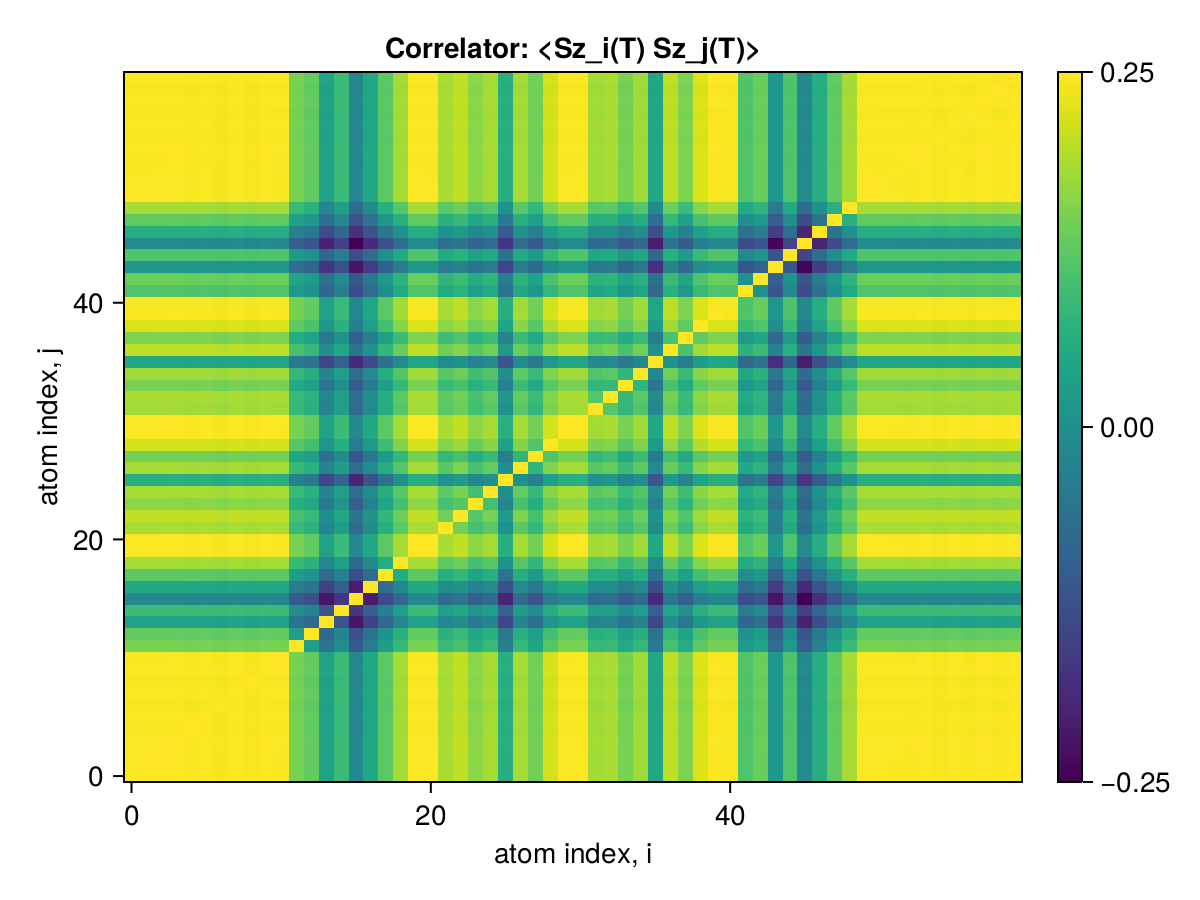

The table this chart was drawn from, first rows:
x1, x2, x3, x4, x5, x6, x7, x8, x9, x10, x11, x12, x13, x14, x15, x16, x17, x18, x19, x20, x21, x22, x23, x24
0.25, 0.2498, 0.2498, 0.2499, 0.2496, 0.2498, 0.2493, 0.2499, 0.2494, 0.2499, 0.2497, 0.2388, 0.2369, 0.2268, 0.2326, 0.2209, 0.2281, 0.2362, 0.2426, 0.2498, 0.2498, 0.243, 0.2449, 0.2406
0.2498, 0.25, 0.2498, 0.2499, 0.2496, 0.2498, 0.2493, 0.2499, 0.2494, 0.2499, 0.2497, 0.2388, 0.2369, 0.2268, 0.2326, 0.2209, 0.2281, 0.2362, 0.2426, 0.2498, 0.2498, 0.243, 0.2449, 0.2406
0.2498, 0.2498, 0.25, 0.2499, 0.2497, 0.2499, 0.2494, 0.2499, 0.2495, 0.2499, 0.2497, 0.2388, 0.2369, 0.2268, 0.2326, 0.221, 0.2281, 0.2362, 0.2426, 0.2498, 0.2498, 0.2431, 0.245, 0.2406
0.2499, 0.2499, 0.2499, 0.25, 0.2497, 0.2499, 0.2494, 0.25, 0.2495, 0.25, 0.2498, 0.2389, 0.237, 0.2269, 0.2327, 0.221, 0.2282, 0.2362, 0.2427, 0.2499, 0.2499, 0.2431, 0.245, 0.2407
0.2496, 0.2496, 0.2497, 0.2497, 0.25, 0.2497, 0.2492, 0.2497, 0.2493, 0.2497, 0.2496, 0.2387, 0.2367, 0.2266, 0.2324, 0.2208, 0.2279, 0.236, 0.2425, 0.2497, 0.2496, 0.2429, 0.2448, 0.2405
0.2498, 0.2498, 0.2499, 0.2499, 0.2497, 0.25, 0.2494, 0.2499, 0.2495, 0.2499, 0.2498, 0.2389, 0.2369, 0.2268, 0.2326, 0.221, 0.2281, 0.2362, 0.2426, 0.2498, 0.2498, 0.2431, 0.245, 0.2407
0.2493, 0.2493, 0.2494, 0.2494, 0.2492, 0.2494, 0.25, 0.2494, 0.249, 0.2494, 0.2493, 0.2384, 0.2364, 0.2263, 0.2321, 0.2205, 0.2276, 0.2357, 0.2422, 0.2493, 0.2493, 0.2426, 0.2445, 0.2402
0.2499, 0.2499, 0.2499, 0.25, 0.2497, 0.2499, 0.2494, 0.25, 0.2495, 0.25, 0.2498, 0.2389, 0.237, 0.2269, 0.2327, 0.221, 0.2282, 0.2363, 0.2427, 0.2499, 0.2499, 0.2431, 0.245, 0.2407
0.2494, 0.2494, 0.2495, 0.2495, 0.2493, 0.2495, 0.249, 0.2495, 0.25, 0.2495, 0.2494, 0.2385, 0.2366, 0.2265, 0.2323, 0.2206, 0.2278, 0.2358, 0.2423, 0.2495, 0.2494, 0.2427, 0.2446, 0.2403
0.2499, 0.2499, 0.2499, 0.25, 0.2497, 0.2499, 0.2494, 0.25, 0.2495, 0.25, 0.2498, 0.2389, 0.2369, 0.2268, 0.2327, 0.221, 0.2282, 0.2362, 0.2427, 0.2499, 0.2499, 0.2431, 0.245, 0.2407
0.2497, 0.2497, 0.2497, 0.2498, 0.2496, 0.2498, 0.2493, 0.2498, 0.2494, 0.2498, 0.25, 0.2387, 0.2368, 0.2267, 0.2325, 0.2209, 0.228, 0.2361, 0.2425, 0.2497, 0.2497, 0.243, 0.2449, 0.2405
0.2388, 0.2388, 0.2388, 0.2389, 0.2387, 0.2389, 0.2384, 0.2389, 0.2385, 0.2389, 0.2387, 0.25, 0.2259, 0.2161, 0.2219, 0.211, 0.2179, 0.2257, 0.2319, 0.2388, 0.2388, 0.2321, 0.2341, 0.2298
0.2369, 0.2369, 0.2369, 0.237, 0.2367, 0.2369, 0.2364, 0.237, 0.2366, 0.2369, 0.2368, 0.2259, 0.25, 0.2138, 0.22, 0.2086, 0.2161, 0.2236, 0.2302, 0.2369, 0.2369, 0.2303, 0.2321, 0.2279
0.2268, 0.2268, 0.2268, 0.2269, 0.2266, 0.2268, 0.2263, 0.2269, 0.2265, 0.2268, 0.2267, 0.2161, 0.2138, 0.25, 0.2096, 0.1983, 0.2059, 0.2135, 0.2203, 0.2268, 0.2268, 0.2202, 0.2221, 0.2176
0.2326, 0.2326, 0.2326, 0.2327, 0.2324, 0.2326, 0.2321, 0.2327, 0.2323, 0.2327, 0.2325, 0.2219, 0.22, 0.2096, 0.25, 0.2037, 0.2116, 0.2192, 0.2261, 0.2326, 0.2326, 0.226, 0.2278, 0.2238
0.2209, 0.2209, 0.221, 0.221, 0.2208, 0.221, 0.2205, 0.221, 0.2206, 0.221, 0.2209, 0.211, 0.2086, 0.1983, 0.2037, 0.25, 0.1992, 0.2074, 0.2141, 0.221, 0.2209, 0.2144, 0.2164, 0.2118
0.2281, 0.2281, 0.2281, 0.2282, 0.2279, 0.2281, 0.2276, 0.2282, 0.2278, 0.2282, 0.228, 0.2179, 0.2161, 0.2059, 0.2116, 0.1992, 0.25, 0.2145, 0.2211, 0.2281, 0.2281, 0.2217, 0.2234, 0.2193
0.2362, 0.2362, 0.2362, 0.2362, 0.236, 0.2362, 0.2357, 0.2363, 0.2358, 0.2362, 0.2361, 0.2257, 0.2236, 0.2135, 0.2192, 0.2074, 0.2145, 0.25, 0.229, 0.2362, 0.2362, 0.2296, 0.2315, 0.227
0.2426, 0.2426, 0.2426, 0.2427, 0.2425, 0.2426, 0.2422, 0.2427, 0.2423, 0.2427, 0.2425, 0.2319, 0.2302, 0.2203, 0.2261, 0.2141, 0.2211, 0.229, 0.25, 0.2426, 0.2426, 0.236, 0.2378, 0.2336
0.2498, 0.2498, 0.2498, 0.2499, 0.2497, 0.2498, 0.2493, 0.2499, 0.2495, 0.2499, 0.2497, 0.2388, 0.2369, 0.2268, 0.2326, 0.221, 0.2281, 0.2362, 0.2426, 0.25, 0.2498, 0.2431, 0.245, 0.2406
0.2498, 0.2498, 0.2498, 0.2499, 0.2496, 0.2498, 0.2493, 0.2499, 0.2494, 0.2499, 0.2497, 0.2388, 0.2369, 0.2268, 0.2326, 0.2209, 0.2281, 0.2362, 0.2426, 0.2498, 0.25, 0.243, 0.2449, 0.2406
0.243, 0.243, 0.2431, 0.2431, 0.2429, 0.2431, 0.2426, 0.2431, 0.2427, 0.2431, 0.243, 0.2321, 0.2303, 0.2202, 0.226, 0.2144, 0.2217, 0.2296, 0.236, 0.2431, 0.243, 0.25, 0.2382, 0.2339
0.2449, 0.2449, 0.245, 0.245, 0.2448, 0.245, 0.2445, 0.245, 0.2446, 0.245, 0.2449, 0.2341, 0.2321, 0.2221, 0.2278, 0.2164, 0.2234, 0.2315, 0.2378, 0.245, 0.2449, 0.2382, 0.25, 0.2358
0.2406, 0.2406, 0.2406, 0.2407, 0.2405, 0.2407, 0.2402, 0.2407, 0.2403, 0.2407, 0.2405, 0.2298, 0.2279, 0.2176, 0.2238, 0.2118, 0.2193, 0.227, 0.2336, 0.2406, 0.2406, 0.2339, 0.2358, 0.25
0.2428, 0.2428, 0.2428, 0.2429, 0.2427, 0.2429, 0.2424, 0.2429, 0.2425, 0.2429, 0.2427, 0.2321, 0.23, 0.2201, 0.2257, 0.2145, 0.2213, 0.2295, 0.2357, 0.2428, 0.2428, 0.2361, 0.2388, 0.2336
0.2296, 0.2296, 0.2296, 0.2297, 0.2295, 0.2297, 0.2292, 0.2297, 0.2293, 0.2297, 0.2295, 0.219, 0.217, 0.2067, 0.2129, 0.2008, 0.2087, 0.2161, 0.2229, 0.2296, 0.2296, 0.223, 0.2254, 0.2205
0.2426, 0.2426, 0.2427, 0.2427, 0.2425, 0.2427, 0.2422, 0.2427, 0.2423, 0.2427, 0.2426, 0.2319, 0.2299, 0.2201, 0.2257, 0.2143, 0.2212, 0.2294, 0.2356, 0.2427, 0.2426, 0.236, 0.2395, 0.234
0.2384, 0.2384, 0.2384, 0.2385, 0.2383, 0.2385, 0.238, 0.2385, 0.2381, 0.2385, 0.2383, 0.2277, 0.2258, 0.2156, 0.2216, 0.2098, 0.2172, 0.2249, 0.2314, 0.2384, 0.2384, 0.2318, 0.2339, 0.2296
0.2464, 0.2464, 0.2465, 0.2465, 0.2463, 0.2465, 0.246, 0.2465, 0.2461, 0.2465, 0.2464, 0.2356, 0.2337, 0.2237, 0.2294, 0.2179, 0.2249, 0.233, 0.2393, 0.2465, 0.2464, 0.2398, 0.242, 0.2375
0.2498, 0.2498, 0.2498, 0.2499, 0.2496, 0.2498, 0.2493, 0.2499, 0.2494, 0.2499, 0.2497, 0.2388, 0.2369, 0.2268, 0.2326, 0.2209, 0.2281, 0.2362, 0.2426, 0.2498, 0.2498, 0.243, 0.2449, 0.2406
0.2498, 0.2498, 0.2499, 0.2499, 0.2497, 0.2499, 0.2494, 0.2499, 0.2495, 0.2499, 0.2498, 0.2389, 0.2369, 0.2268, 0.2326, 0.221, 0.2282, 0.2362, 0.2427, 0.2499, 0.2498, 0.2431, 0.245, 0.2407
0.2425, 0.2425, 0.2425, 0.2426, 0.2423, 0.2425, 0.242, 0.2426, 0.2421, 0.2426, 0.2424, 0.2318, 0.2299, 0.2201, 0.2257, 0.2145, 0.2214, 0.2292, 0.2355, 0.2425, 0.2425, 0.2359, 0.2377, 0.2336
0.243, 0.243, 0.243, 0.2431, 0.2429, 0.2431, 0.2426, 0.2431, 0.2427, 0.2431, 0.2429, 0.2323, 0.2304, 0.2204, 0.2263, 0.215, 0.222, 0.2298, 0.236, 0.243, 0.243, 0.2364, 0.2382, 0.2341
0.2388, 0.2388, 0.2388, 0.2389, 0.2387, 0.2388, 0.2384, 0.2389, 0.2385, 0.2389, 0.2387, 0.2283, 0.2265, 0.2167, 0.2223, 0.2113, 0.218, 0.2258, 0.2319, 0.2388, 0.2388, 0.2324, 0.2341, 0.23
0.2423, 0.2423, 0.2423, 0.2424, 0.2421, 0.2423, 0.2418, 0.2424, 0.2419, 0.2424, 0.2422, 0.2316, 0.2298, 0.2198, 0.2257, 0.2144, 0.2214, 0.2292, 0.2353, 0.2423, 0.2423, 0.2358, 0.2377, 0.2333
0.2279, 0.2279, 0.2279, 0.228, 0.2277, 0.2279, 0.2275, 0.228, 0.2276, 0.228, 0.2278, 0.2179, 0.2161, 0.2068, 0.2121, 0.2017, 0.208, 0.2155, 0.2213, 0.2279, 0.2279, 0.2217, 0.2236, 0.2195
0.2446, 0.2446, 0.2447, 0.2447, 0.2445, 0.2447, 0.2442, 0.2447, 0.2443, 0.2447, 0.2446, 0.2339, 0.232, 0.222, 0.2278, 0.2164, 0.2234, 0.2313, 0.2376, 0.2446, 0.2446, 0.2381, 0.2401, 0.2358
0.2394, 0.2394, 0.2395, 0.2395, 0.2393, 0.2395, 0.239, 0.2395, 0.2391, 0.2395, 0.2394, 0.2289, 0.2271, 0.2173, 0.2229, 0.2118, 0.2186, 0.2264, 0.2326, 0.2395, 0.2395, 0.233, 0.2349, 0.2306
0.2471, 0.2471, 0.2472, 0.2472, 0.247, 0.2472, 0.2467, 0.2473, 0.2468, 0.2472, 0.2471, 0.2363, 0.2344, 0.2243, 0.2301, 0.2185, 0.2257, 0.2336, 0.2401, 0.2472, 0.2472, 0.2405, 0.2424, 0.2381
0.2497, 0.2497, 0.2497, 0.2498, 0.2495, 0.2497, 0.2492, 0.2498, 0.2493, 0.2498, 0.2496, 0.2387, 0.2368, 0.2267, 0.2325, 0.2208, 0.228, 0.2361, 0.2425, 0.2497, 0.2497, 0.2429, 0.2448, 0.2405
0.2496, 0.2496, 0.2497, 0.2497, 0.2495, 0.2497, 0.2492, 0.2497, 0.2493, 0.2497, 0.2496, 0.2387, 0.2367, 0.2266, 0.2324, 0.2208, 0.228, 0.236, 0.2425, 0.2497, 0.2496, 0.2429, 0.2448, 0.2405
0.235, 0.235, 0.235, 0.2351, 0.2349, 0.2351, 0.2346, 0.2351, 0.2347, 0.2351, 0.2349, 0.2247, 0.2228, 0.2133, 0.2188, 0.2078, 0.2146, 0.2221, 0.2283, 0.235, 0.235, 0.2287, 0.2304, 0.2264
0.2376, 0.2376, 0.2376, 0.2377, 0.2374, 0.2376, 0.2371, 0.2377, 0.2373, 0.2377, 0.2375, 0.2271, 0.2253, 0.2157, 0.2212, 0.2101, 0.2169, 0.2246, 0.2308, 0.2376, 0.2376, 0.2312, 0.2329, 0.2289
0.2242, 0.2242, 0.2243, 0.2243, 0.2241, 0.2243, 0.2238, 0.2243, 0.2239, 0.2243, 0.2242, 0.2143, 0.2126, 0.2033, 0.2086, 0.198, 0.2046, 0.2117, 0.2178, 0.2243, 0.2242, 0.2181, 0.2196, 0.2159
0.2349, 0.2349, 0.235, 0.235, 0.2348, 0.235, 0.2345, 0.235, 0.2346, 0.235, 0.2349, 0.2246, 0.2228, 0.2132, 0.2187, 0.2077, 0.2145, 0.2221, 0.2282, 0.2349, 0.2349, 0.2286, 0.2303, 0.2263
0.2211, 0.2211, 0.2212, 0.2212, 0.221, 0.2212, 0.2207, 0.2212, 0.2209, 0.2212, 0.2211, 0.2114, 0.2097, 0.2005, 0.2057, 0.1952, 0.2018, 0.2088, 0.2148, 0.2212, 0.2212, 0.2151, 0.2167, 0.2129
0.2293, 0.2293, 0.2294, 0.2294, 0.2292, 0.2294, 0.2289, 0.2294, 0.229, 0.2294, 0.2293, 0.2193, 0.2175, 0.2082, 0.2135, 0.2028, 0.2094, 0.2168, 0.2228, 0.2294, 0.2294, 0.2232, 0.2249, 0.2209
0.2366, 0.2367, 0.2367, 0.2367, 0.2365, 0.2367, 0.2362, 0.2368, 0.2363, 0.2367, 0.2366, 0.2263, 0.2244, 0.2148, 0.2203, 0.2092, 0.2161, 0.2237, 0.2299, 0.2367, 0.2367, 0.2303, 0.232, 0.2279
0.2427, 0.2427, 0.2428, 0.2428, 0.2426, 0.2428, 0.2423, 0.2429, 0.2424, 0.2428, 0.2427, 0.2321, 0.2302, 0.2204, 0.226, 0.2147, 0.2217, 0.2295, 0.2358, 0.2428, 0.2428, 0.2362, 0.2381, 0.2338
0.2498, 0.2498, 0.2498, 0.2499, 0.2496, 0.2498, 0.2493, 0.2499, 0.2495, 0.2499, 0.2497, 0.2388, 0.2369, 0.2268, 0.2326, 0.221, 0.2281, 0.2362, 0.2426, 0.2498, 0.2498, 0.2431, 0.245, 0.2406
0.2498, 0.2498, 0.2498, 0.2499, 0.2496, 0.2498, 0.2493, 0.2499, 0.2494, 0.2499, 0.2497, 0.2388, 0.2369, 0.2268, 0.2326, 0.2209, 0.2281, 0.2362, 0.2426, 0.2498, 0.2498, 0.243, 0.2449, 0.2406
0.2497, 0.2497, 0.2498, 0.2498, 0.2496, 0.2498, 0.2493, 0.2498, 0.2494, 0.2498, 0.2497, 0.2388, 0.2368, 0.2267, 0.2325, 0.2209, 0.2281, 0.2361, 0.2426, 0.2498, 0.2497, 0.243, 0.2449, 0.2406
0.2497, 0.2497, 0.2497, 0.2498, 0.2495, 0.2497, 0.2492, 0.2498, 0.2493, 0.2498, 0.2496, 0.2387, 0.2368, 0.2267, 0.2325, 0.2208, 0.228, 0.2361, 0.2425, 0.2497, 0.2497, 0.2429, 0.2448, 0.2405
0.2499, 0.2499, 0.2499, 0.25, 0.2497, 0.2499, 0.2494, 0.25, 0.2495, 0.25, 0.2498, 0.2389, 0.237, 0.2269, 0.2327, 0.221, 0.2282, 0.2363, 0.2427, 0.2499, 0.2499, 0.2431, 0.245, 0.2407
0.2495, 0.2495, 0.2496, 0.2496, 0.2494, 0.2496, 0.2491, 0.2496, 0.2492, 0.2496, 0.2495, 0.2386, 0.2366, 0.2265, 0.2323, 0.2207, 0.2279, 0.2359, 0.2424, 0.2495, 0.2495, 0.2428, 0.2447, 0.2404
0.2498, 0.2498, 0.2499, 0.2499, 0.2497, 0.2499, 0.2494, 0.2499, 0.2495, 0.2499, 0.2498, 0.2389, 0.2369, 0.2268, 0.2326, 0.221, 0.2281, 0.2362, 0.2427, 0.2499, 0.2498, 0.2431, 0.245, 0.2407
0.2494, 0.2494, 0.2495, 0.2495, 0.2493, 0.2495, 0.249, 0.2495, 0.2491, 0.2495, 0.2494, 0.2385, 0.2365, 0.2264, 0.2323, 0.2206, 0.2278, 0.2358, 0.2423, 0.2495, 0.2494, 0.2427, 0.2446, 0.2403
0.2499, 0.2499, 0.2499, 0.25, 0.2497, 0.2499, 0.2494, 0.25, 0.2495, 0.25, 0.2498, 0.2389, 0.237, 0.2269, 0.2327, 0.221, 0.2282, 0.2363, 0.2427, 0.2499, 0.2499, 0.2431, 0.245, 0.2407
0.2495, 0.2495, 0.2496, 0.2496, 0.2494, 0.2496, 0.2491, 0.2496, 0.2492, 0.2496, 0.2495, 0.2386, 0.2366, 0.2265, 0.2323, 0.2207, 0.2279, 0.2359, 0.2424, 0.2496, 0.2495, 0.2428, 0.2447, 0.2404
0.2498, 0.2499, 0.2499, 0.25, 0.2497, 0.2499, 0.2494, 0.25, 0.2495, 0.25, 0.2498, 0.2389, 0.2369, 0.2268, 0.2327, 0.221, 0.2282, 0.2362, 0.2427, 0.2499, 0.2499, 0.2431, 0.245, 0.2407
